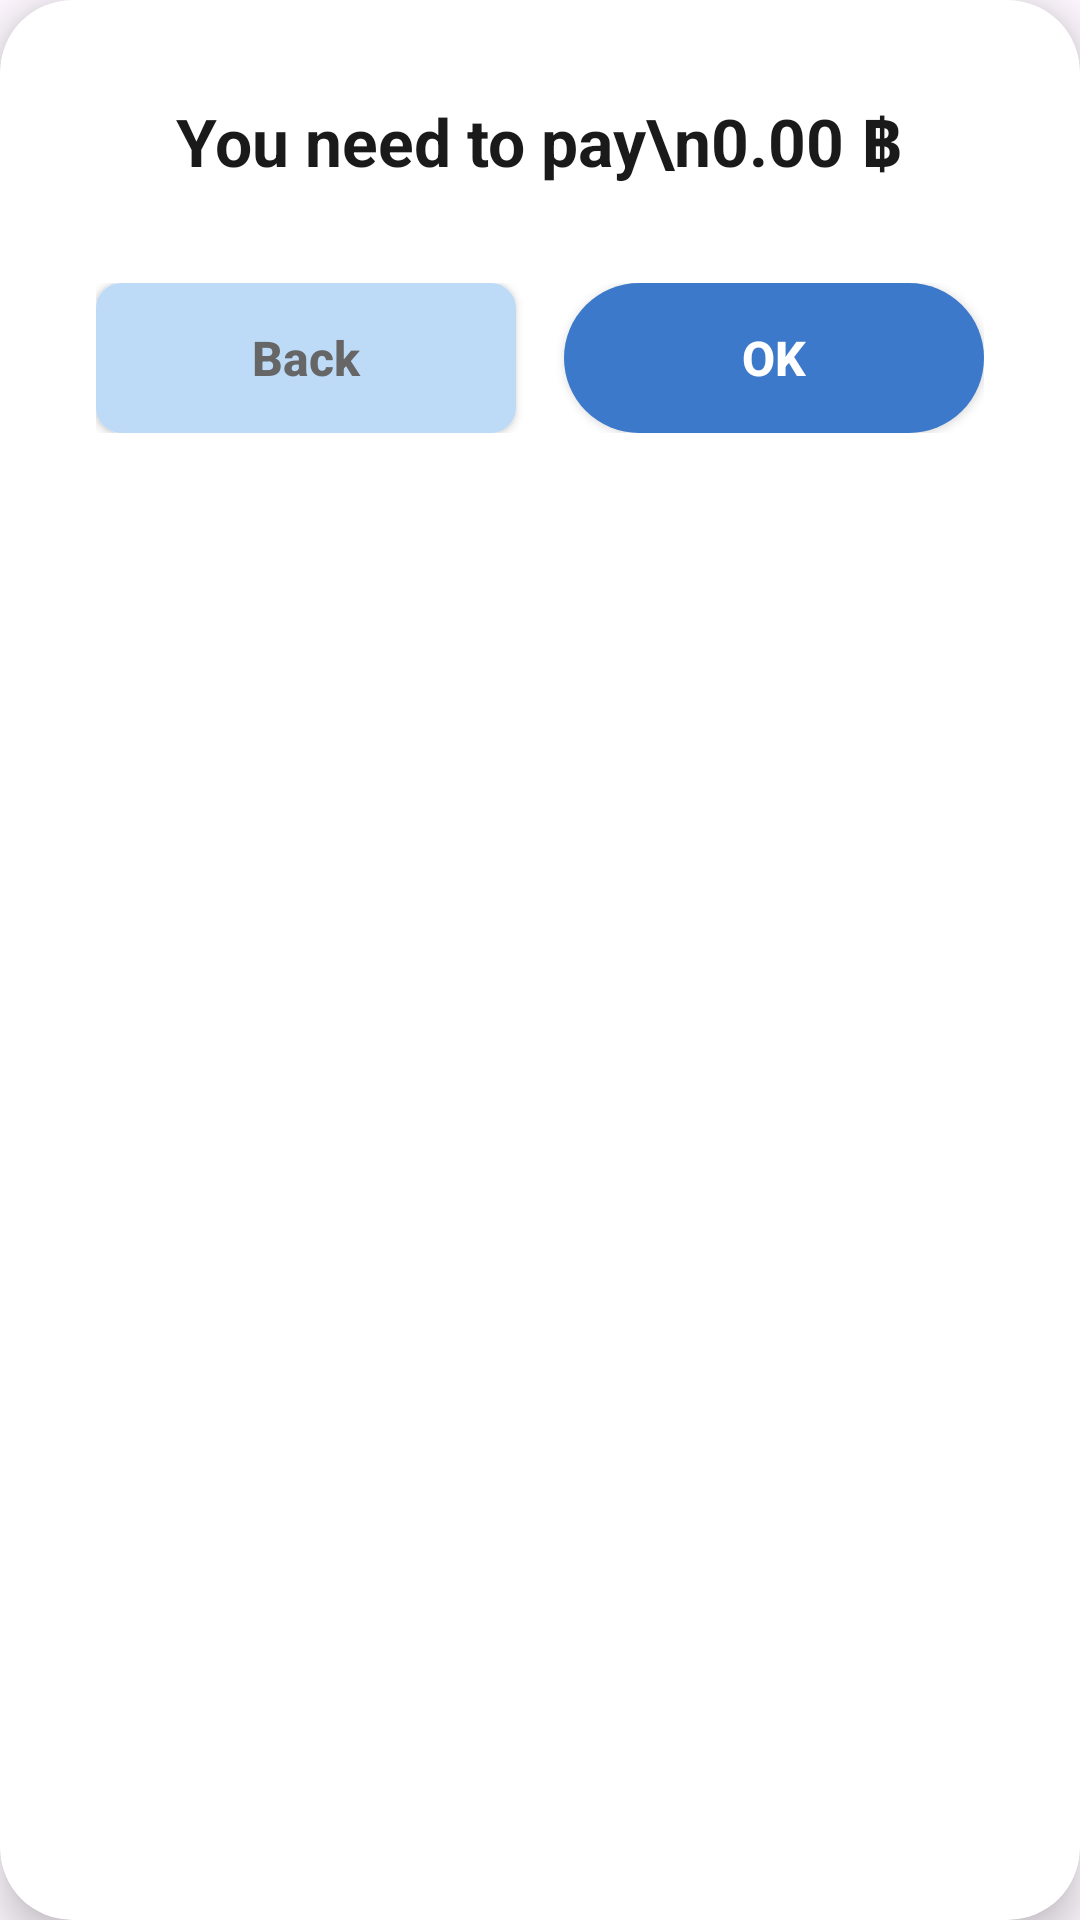

Reconstruct the res/layout file that produces this screen, plus the resources it refers to.
<!-- AndroidManifest.xml: application theme Theme.MyApplication -->
<!-- res/layout/layout_dialog_payment.xml -->
<?xml version="1.0" encoding="utf-8"?>
<androidx.cardview.widget.CardView xmlns:android="http://schemas.android.com/apk/res/android"
    xmlns:app="http://schemas.android.com/apk/res-auto"
    android:layout_width="320dp"
    android:layout_height="wrap_content"
    android:layout_gravity="center"
    app:cardBackgroundColor="@android:color/white"
    app:cardCornerRadius="24dp"
    app:cardElevation="8dp">

    <LinearLayout
        android:layout_width="match_parent"
        android:layout_height="wrap_content"
        android:gravity="center"
        android:orientation="vertical"
        android:padding="32dp">

        <TextView
            android:id="@+id/tvPaymentMessage"
            android:layout_width="wrap_content"
            android:layout_height="wrap_content"
            android:layout_marginBottom="32dp"
            android:gravity="center"
            android:text="You need to pay\n0.00 ฿"
            android:textColor="#1A1A1A"
            android:textSize="22sp"
            android:textStyle="bold" />

        <LinearLayout
            android:layout_width="match_parent"
            android:layout_height="wrap_content"
            android:orientation="horizontal"
            android:weightSum="2">

            <androidx.appcompat.widget.AppCompatButton
                android:id="@+id/backButton"
                android:layout_width="0dp"
                android:layout_height="50dp"
                android:layout_marginEnd="8dp"
                android:layout_weight="1"
                android:background="@drawable/bg_rounded_input"
                android:backgroundTint="#bddaf7"
                android:text="Back"
                android:textAllCaps="false"
                android:textColor="#666666"
                android:textSize="16sp"
                android:textStyle="bold" />

            <androidx.appcompat.widget.AppCompatButton
                android:id="@+id/btnOk"
                android:layout_width="0dp"
                android:layout_height="50dp"
                android:layout_marginStart="8dp"
                android:layout_weight="1"
                android:background="@drawable/bg_fintech_button"
                android:backgroundTint="#3D79CA"
                android:text="OK"
                android:textAllCaps="false"
                android:textColor="#FFFFFF"
                android:textSize="16sp"
                android:textStyle="bold" />
        </LinearLayout>

    </LinearLayout>
</androidx.cardview.widget.CardView>
<!-- resources referenced by this layout -->
<resources>
  <!-- drawable bg_fintech_button (drawable) -->
  <?xml version="1.0" encoding="utf-8"?>
  <shape xmlns:android="http://schemas.android.com/apk/res/android"
      android:shape="rectangle">
  
      <solid android:color="#3d79ca" />
  
      <corners android:radius="28dp" />
  
      <padding
          android:left="16dp"
          android:top="8dp"
          android:right="16dp"
          android:bottom="8dp" />
  </shape>
  <!-- drawable bg_rounded_input (drawable) -->
  <?xml version="1.0" encoding="utf-8"?>
  <shape xmlns:android="http://schemas.android.com/apk/res/android">
      <solid android:color="#FFFFFF" />
      <corners android:radius="8dp" />
      <stroke android:width="1dp" android:color="#E0E6ED" />
  </shape>
  <style name="Theme.MyApplication" parent="Base.Theme.MyApplication" />
  <style name="Base.Theme.MyApplication" parent="Theme.Material3.DayNight.NoActionBar">
          <item name="colorPrimary">#6200EE</item>
          <item name="colorPrimaryVariant">#3700B3</item>
          <item name="colorOnPrimary">#FFFFFF</item>
      </style>
</resources>
